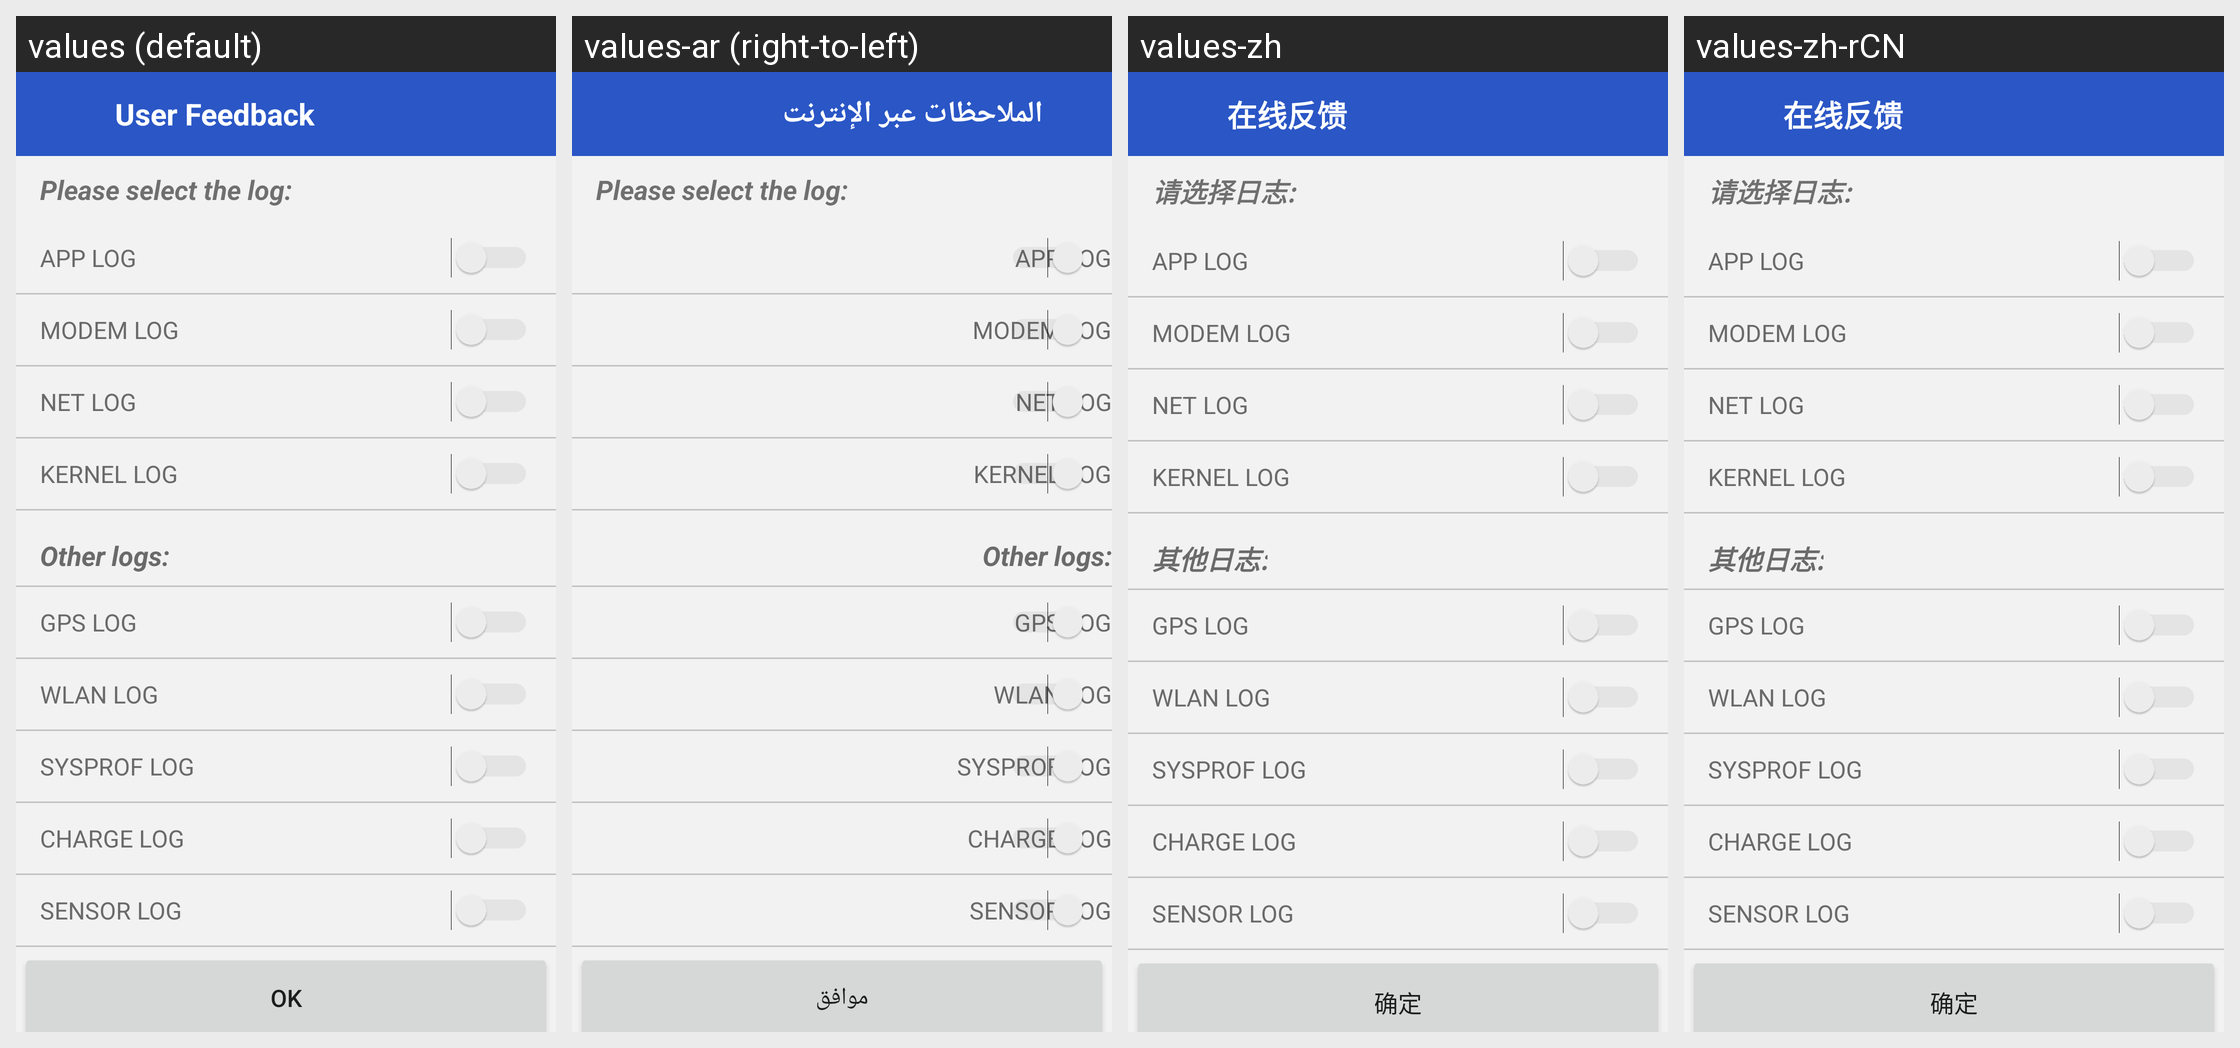

The same Android screen rendered under several of its app's locales, left to right. List the strings drawn on it with the default value and each locale's translation.
Android screen res/layout/log_config_activity.xml rendered under 4 locales, left to right: values (default), values-ar (right-to-left), values-zh, values-zh-rCN. Device: Nexus 5 (rendered at 1080×1920; each locale shown at half size, 540×960, under a caption strip naming it); theme AppTheme.
Other locales in the repository, not shown: values-da, values-de, values-en-rGB, values-es, values-es-rUS, values-fr, values-hi, values-it, values-ja, values-ko, values-nb, values-nl, values-pt, values-ru, values-sv, values-th, values-zh-rTW.
Strings drawn on this screen, with the default value and each locale's value (text and hints the layout hard-codes, and strings that could not be matched under every locale, appear in the picture but are not listed):

help_message
  values: Please select the log:
  values-ar: Please select the log:  [not translated; the default value is used]
  values-zh: 请选择日志:
  values-zh-rCN: 请选择日志:  [from values-zh]

app_log
  values: APP LOG
  values-ar: APP LOG  [not translated; the default value is used]
  values-zh: APP LOG
  values-zh-rCN: APP LOG  [from values-zh]

modem_log
  values: MODEM LOG
  values-ar: MODEM LOG  [not translated; the default value is used]
  values-zh: MODEM LOG
  values-zh-rCN: MODEM LOG  [from values-zh]

net_log
  values: NET LOG
  values-ar: NET LOG  [not translated; the default value is used]
  values-zh: NET LOG
  values-zh-rCN: NET LOG  [from values-zh]

kernel_log
  values: KERNEL LOG
  values-ar: KERNEL LOG  [not translated; the default value is used]
  values-zh: KERNEL LOG
  values-zh-rCN: KERNEL LOG  [from values-zh]

other
  values: Other logs:
  values-ar: Other logs:  [not translated; the default value is used]
  values-zh: 其他日志:
  values-zh-rCN: 其他日志:  [from values-zh]

gps_log
  values: GPS LOG
  values-ar: GPS LOG  [not translated; the default value is used]
  values-zh: GPS LOG
  values-zh-rCN: GPS LOG  [from values-zh]

wlan_log
  values: WLAN LOG
  values-ar: WLAN LOG  [not translated; the default value is used]
  values-zh: WLAN LOG
  values-zh-rCN: WLAN LOG  [from values-zh]

sysprof_log
  values: SYSPROF LOG
  values-ar: SYSPROF LOG  [not translated; the default value is used]
  values-zh: SYSPROF LOG
  values-zh-rCN: SYSPROF LOG  [from values-zh]

charge_log
  values: CHARGE LOG
  values-ar: CHARGE LOG  [not translated; the default value is used]
  values-zh: CHARGE LOG
  values-zh-rCN: CHARGE LOG  [from values-zh]

sensor_log
  values: SENSOR LOG
  values-ar: SENSOR LOG  [not translated; the default value is used]
  values-zh: SENSOR LOG
  values-zh-rCN: SENSOR LOG  [from values-zh]

button_ok
  values: OK
  values-ar: موافق
  values-zh: 确定
  values-zh-rCN: 确定

app_name
  values: User Feedback
  values-ar: الملاحظات عبر الإنترنت
  values-zh: 在线反馈
  values-zh-rCN: 在线反馈
